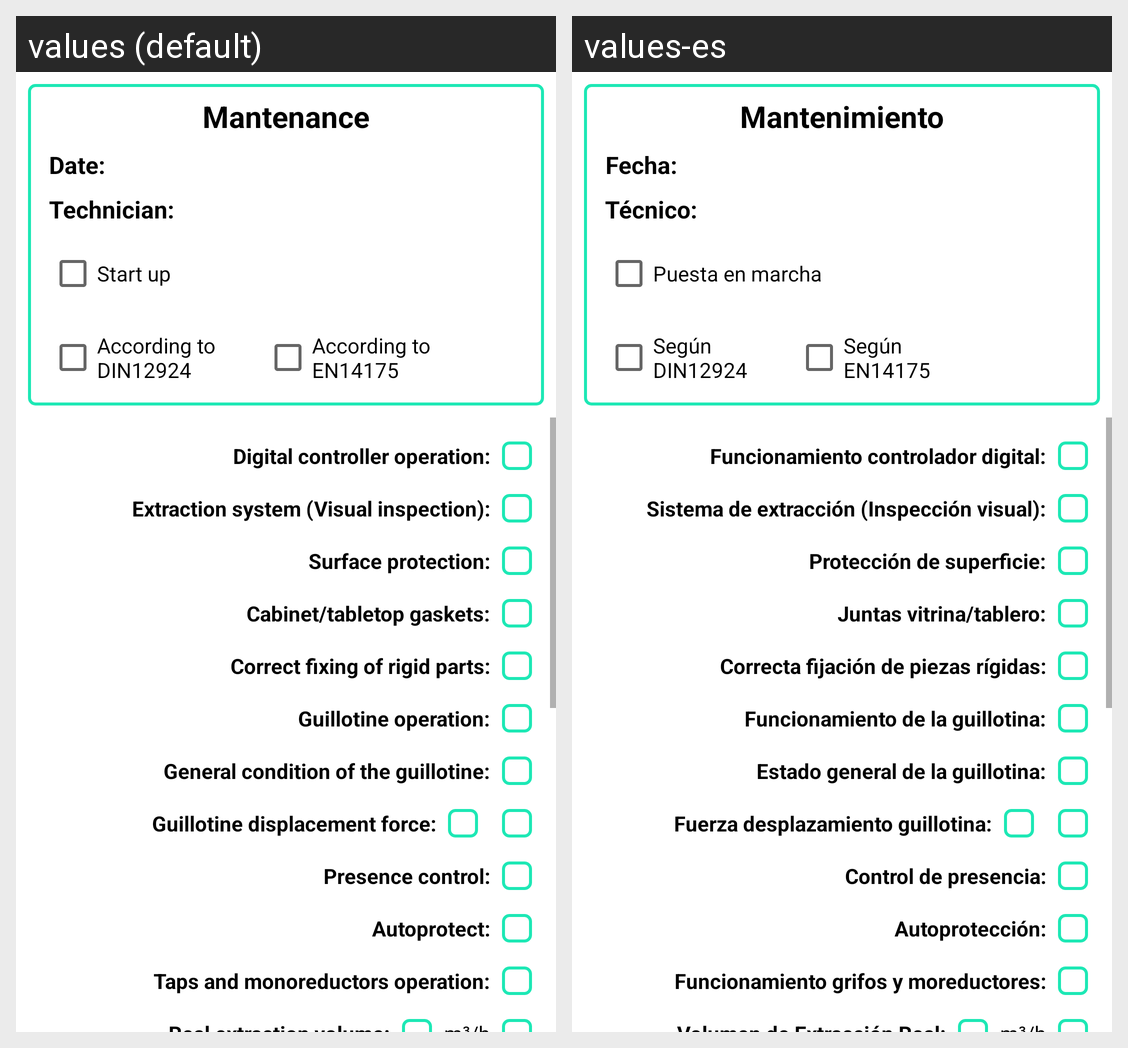

This grid shows one Android layout under two languages. Give, for every string resource on the screen, its name, the default text and each shown locale's text.
Android screen res/layout/activity_ficha_mantenimiento.xml rendered under 2 locales, left to right: values (default), values-es. Device: Nexus 5 (rendered at 1080×1920; each locale shown at half size, 540×960, under a caption strip naming it); theme Theme.AService.
Strings drawn on this screen, with the default value and each locale's value (text and hints the layout hard-codes, and strings that could not be matched under every locale, appear in the picture but are not listed):

mantenimiento
  values: Mantenance
  values-es: Mantenimiento

label_fecha
  values: Date:
  values-es: Fecha:

label_tecnico
  values: Technician:
  values-es: Técnico:

puesta_marcha
  values: Start up
  values-es: Puesta en marcha

segun_din
  values: According to
      DIN12924
  values-es: Según
      DIN12924

segun_en
  values: According to
      EN14175
  values-es: Según
      EN14175

label_ctrl_digital
  values: Digital controller operation:
  values-es: Funcionamiento controlador digital:

label_sistem_extraccion
  values: Extraction system (Visual inspection):
  values-es: Sistema de extracción (Inspección visual):

label_proteccion_superficie
  values: Surface protection:
  values-es: Protección de superficie:

label_junta_vitrina_tablero
  values: Cabinet/tabletop gaskets:
  values-es: Juntas vitrina/tablero:

label_fijacion_piezas_rigidas
  values: Correct fixing of rigid parts:
  values-es: Correcta fijación de piezas rígidas:

label_funcionamiento_guillotina
  values: Guillotine operation:
  values-es: Funcionamiento de la guillotina:

label_estado_general_guillotina
  values: General condition of the guillotine:
  values-es: Estado general de la guillotina:

label_fuerza_desplaza_guillotina
  values: Guillotine displacement force:
  values-es: Fuerza desplazamiento guillotina:

label_control_presencia
  values: Presence control:
  values-es: Control de presencia:

label_autoproteccion
  values: Autoprotect:
  values-es: Autoprotección:

label_func_grifos_monored
  values: Taps and monoreductors operation:
  values-es: Funcionamiento grifos y moreductores:
